Labelled photos from "dataset", an image-classification folder in samuelchaparro1233/Lab3_CNN_Gesture_Robotics. The possible labels are: 0 dedos, 1 dedo, 2 dedos, 3 dedos, 4 dedos.

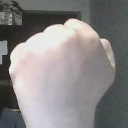
Label: 0 dedos

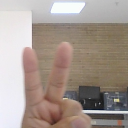
Label: 2 dedos

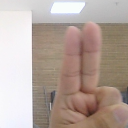
Label: 2 dedos

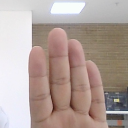
Label: 4 dedos

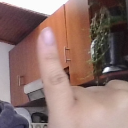
Label: 1 dedo

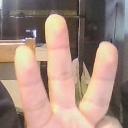
Label: 3 dedos
